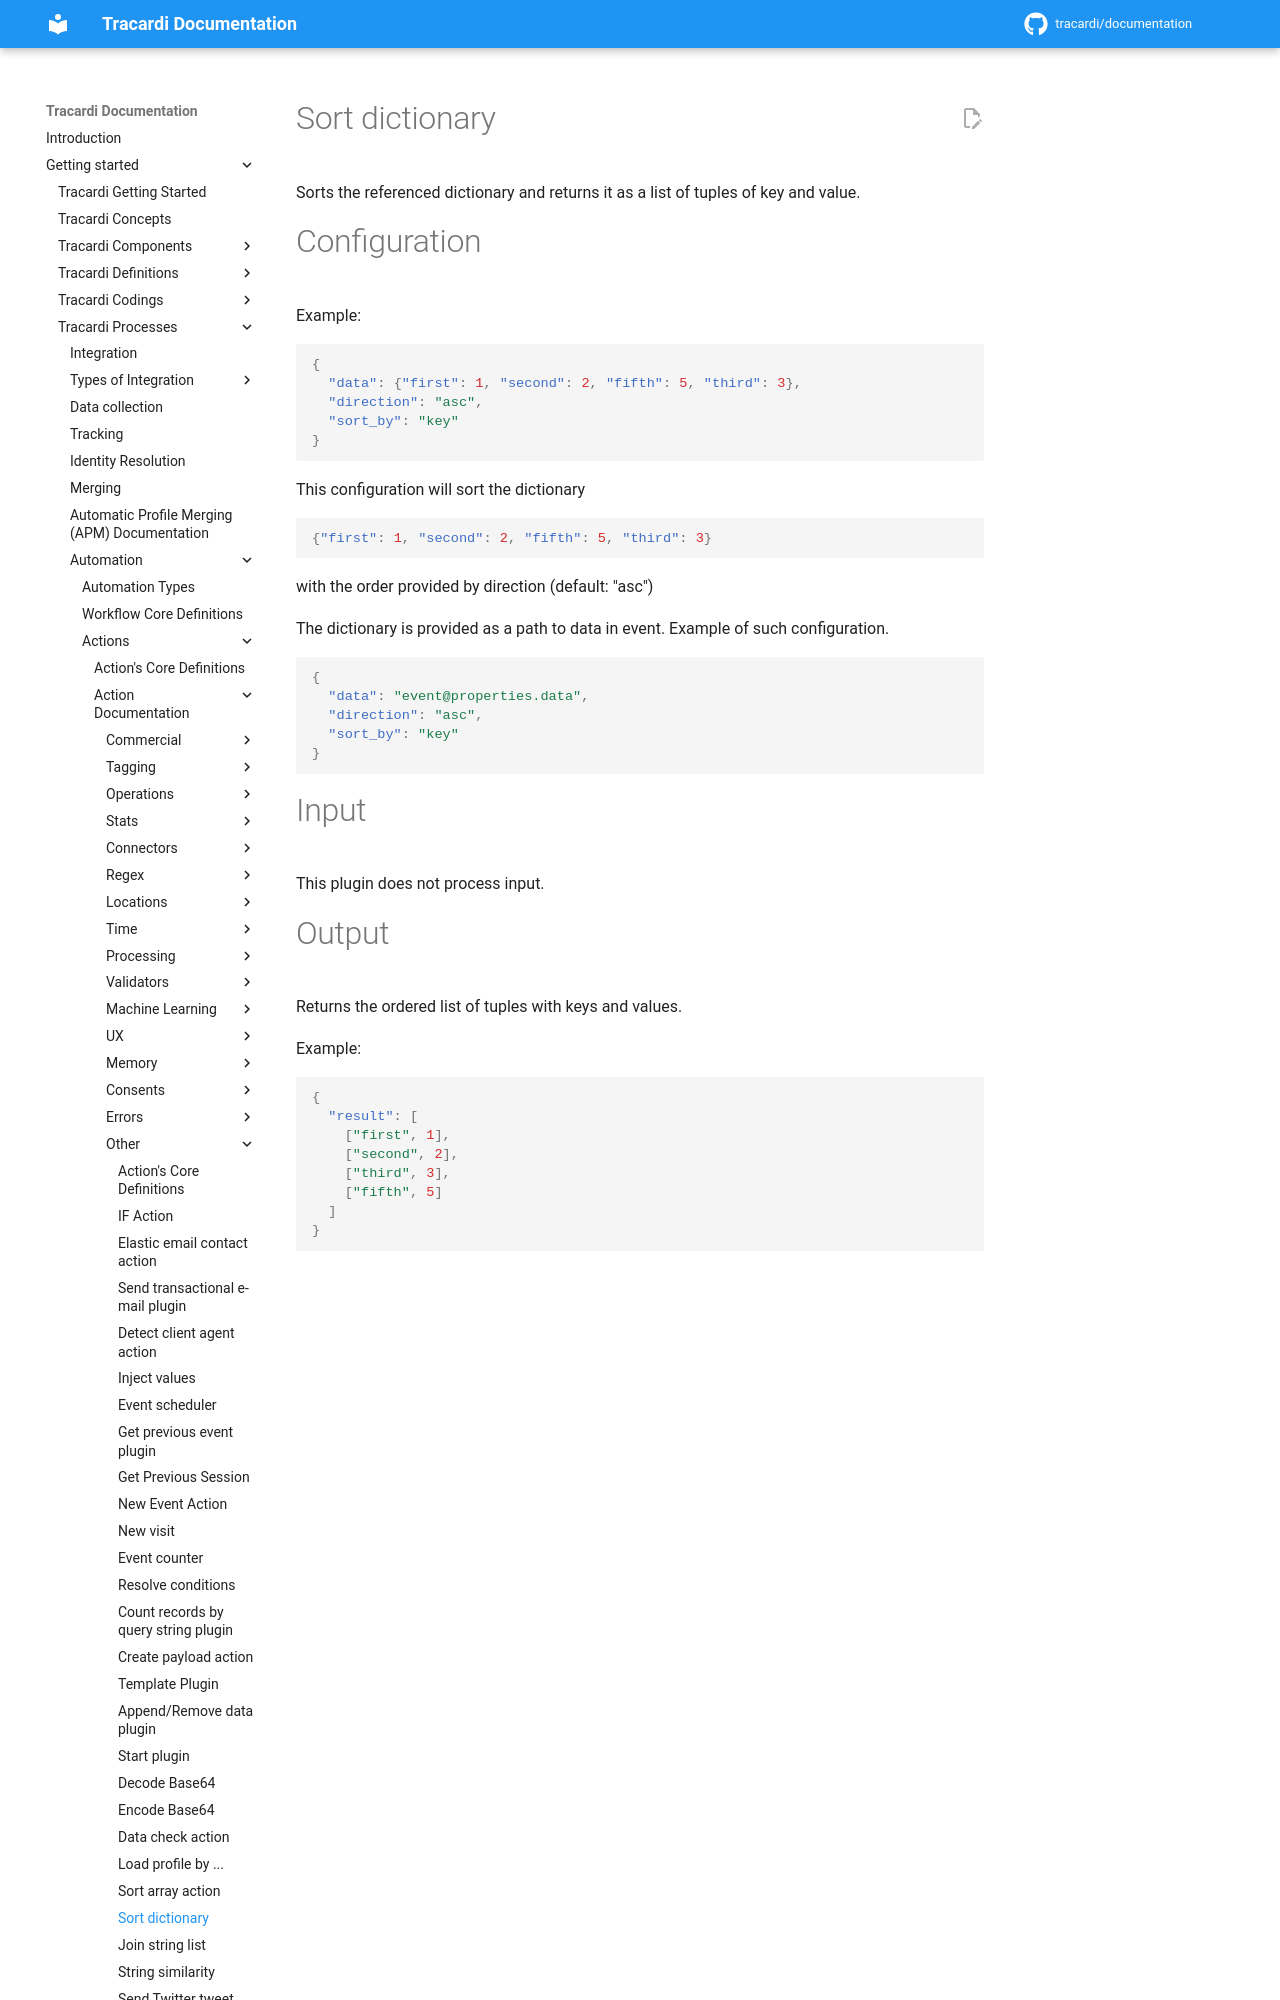

repository: Tracardi/documentation · page: 1.1.x/getting_started/processes/workflow/actions/sorted_dict_action/index.html · generator: mkdocs

# Sort dictionary

Sorts the referenced dictionary and returns it as a list of tuples of key and value.

# Configuration

Example:

```json
{
  "data": {"first": 1, "second": 2, "fifth": 5, "third": 3},
  "direction": "asc",
  "sort_by": "key"
}
```

This configuration will sort the dictionary

```json
{"first": 1, "second": 2, "fifth": 5, "third": 3}
```
